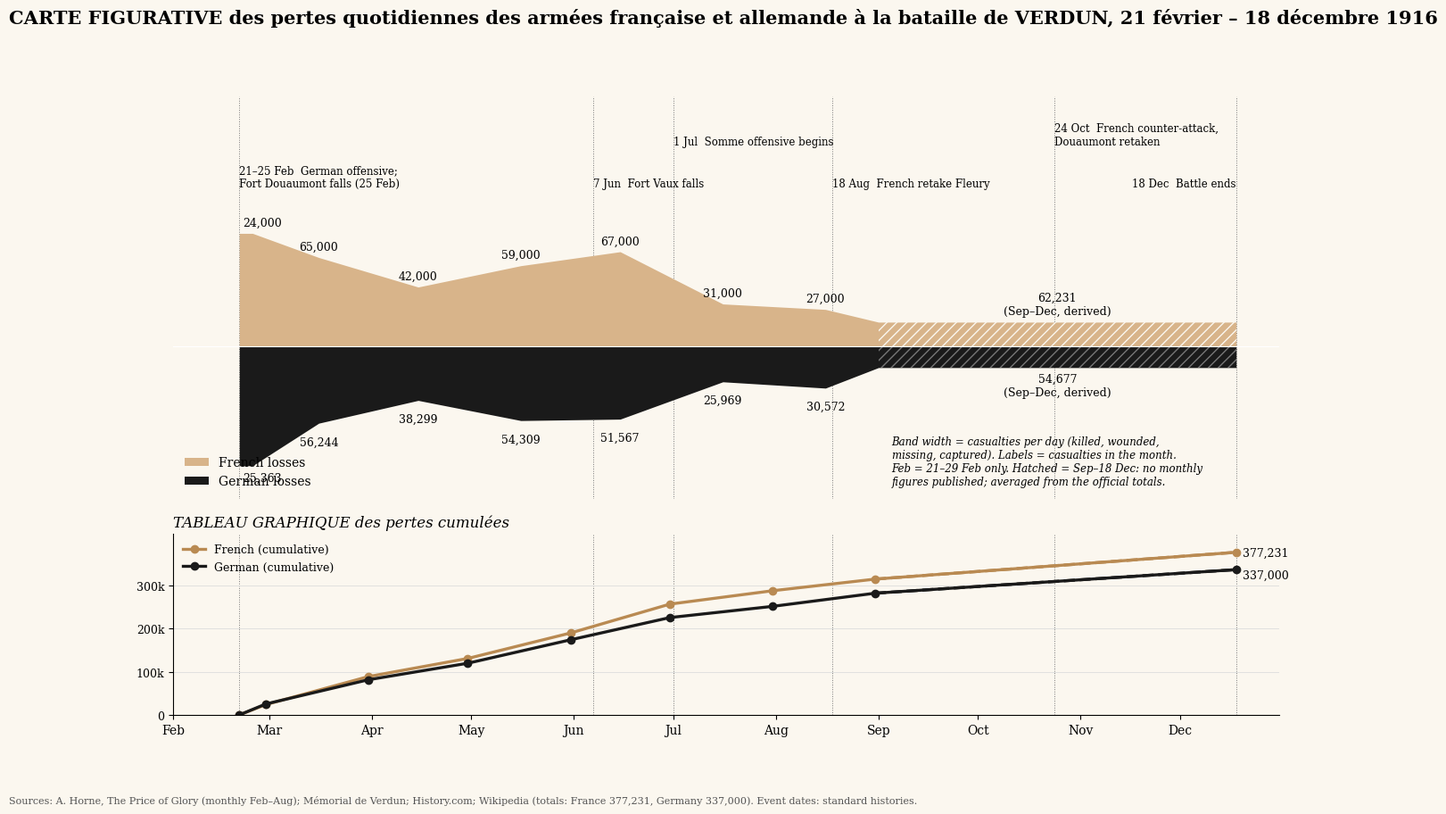

Here is the Python script that generated this plot: (Note: this script raises an exception after producing the figure.)
"""
Verdun 1916 - a Minard-style figurative chart.
Band width = casualties per day (French above the axis, German below).
Lower panel = cumulative casualties (Minard's temperature panel, re-imagined).

DATA SOURCES
- Feb-Aug monthly casualties: Alistair Horne, "The Price of Glory" (as tabulated on wereldoorlog1418.nl)
- Totals: French 377,231 / German 337,000 (Mémorial de Verdun; History.com; Wikipedia)
- Sep-Dec: NOT available month by month -> derived as (official total - Feb-Aug sum)
"""
import matplotlib
matplotlib.use("Agg")
import matplotlib.pyplot as plt
import matplotlib.dates as mdates
from datetime import date

D = lambda m, d: mdates.date2num(date(1916, m, d))
TAN, BLACK = "#d8b48a", "#1a1a1a"

# ---- monthly data (month, days in period, French, German) ----
months = [
    ("Feb", 9, 24000, 25363),   # battle starts 21 Feb
    ("Mar", 31, 65000, 56244),
    ("Apr", 30, 42000, 38299),
    ("May", 31, 59000, 54309),
    ("Jun", 30, 67000, 51567),
    ("Jul", 31, 31000, 25969),
    ("Aug", 31, 27000, 30572),
]
FR_TOTAL, DE_TOTAL = 377231, 337000
fr_h, de_h = sum(m[2] for m in months), sum(m[3] for m in months)      # 315,000 / 282,323
rest_days = (date(1916, 12, 18) - date(1916, 9, 1)).days + 1           # 109 days
fr_rest, de_rest = FR_TOTAL - fr_h, DE_TOTAL - de_h                     # derived

# ---- band-width control points (casualties per day) ----
mids = [D(2, 25), D(3, 16), D(4, 15), D(5, 16), D(6, 15), D(7, 16), D(8, 16)]
xs = [D(2, 21)] + mids + [D(9, 1), D(12, 18)]
fr = [months[0][2] / months[0][3]] + [m[2] / m[1] for m in months] + [fr_rest / rest_days] * 2
de = [months[0][3] / months[0][1]] + [m[3] / m[1] for m in months] + [de_rest / rest_days] * 2
fr = [months[0][2] / months[0][1]] + fr[1:]
de = [months[0][3] / months[0][1]] + de[1:]
fr_k = [v / 1000 for v in fr]
de_k = [v / 1000 for v in de]

# ---- cumulative casualties ----
ends = [D(2, 21), D(2, 29), D(3, 31), D(4, 30), D(5, 31), D(6, 30), D(7, 31), D(8, 31), D(12, 18)]
cf, cd, a, b = [0], [0], 0, 0
for m in months:
    a += m[2]; b += m[3]; cf.append(a); cd.append(b)
cf.append(FR_TOTAL); cd.append(DE_TOTAL)

events = [
    (D(2, 21), "21–25 Feb  German offensive;\nFort Douaumont falls (25 Feb)"),
    (D(6, 7),  "7 Jun  Fort Vaux falls"),
    (D(7, 1),  "1 Jul  Somme offensive begins"),
    (D(8, 18), "18 Aug  French retake Fleury"),
    (D(10, 24), "24 Oct  French counter-attack,\nDouaumont retaken"),
    (D(12, 18), "18 Dec  Battle ends"),
]

plt.rcParams["font.family"] = "serif"
fig, (ax, ax2) = plt.subplots(2, 1, figsize=(16, 9), sharex=True,
                              gridspec_kw={"height_ratios": [3, 1.35], "hspace": 0.12})
fig.patch.set_facecolor("#fbf7ef")
for a_ in (ax, ax2):
    a_.set_facecolor("#fbf7ef")

# ribbons
ax.fill_between(xs, 0, fr_k, color=TAN, lw=0, label="French losses")
ax.fill_between(xs, 0, [-v for v in de_k], color=BLACK, lw=0, label="German losses")
ax.axhline(0, color="white", lw=0.8)
# hatch the derived Sep-Dec segment
ax.fill_between(xs[-2:], 0, fr_k[-2:], facecolor="none", hatch="///", edgecolor="#fbf7ef", lw=0)
ax.fill_between(xs[-2:], 0, [-v for v in de_k[-2:]], facecolor="none", hatch="///", edgecolor="#777", lw=0)

# value labels (monthly totals)
for k, ((name, _, f, g), x) in enumerate(zip(months, mids)):
    i = k + 1
    if k == 0:
        x, ha = D(2, 22), "left"
        yf, yg = fr_k[0] + 0.12, -de_k[0] - 0.15
    else:
        ha, yf, yg = "center", fr_k[i] + 0.12, -de_k[i] - 0.3
    ax.text(x, yf, f"{f:,}", ha=ha, va="bottom", fontsize=9)
    ax.text(x, yg, f"{g:,}", ha=ha, va="top", fontsize=9)
xm = (D(9, 1) + D(12, 18)) / 2
ax.text(xm, fr_k[-1] + 0.12, f"{fr_rest:,}\n(Sep–Dec, derived)", ha="center", va="bottom", fontsize=9)
ax.text(xm, -de_k[-1] - 0.12, f"{de_rest:,}\n(Sep–Dec, derived)", ha="center", va="top", fontsize=9)

# events
for x, label in events:
    for a_ in (ax, ax2):
        a_.axvline(x, color="#777", lw=0.7, ls=":", zorder=0)
ys = [3.7, 3.7, 4.7, 3.7, 4.7, 3.7]
for (x, label), y in zip(events, ys):
    ax.text(x, y, label, fontsize=8.5, ha="left" if x < D(12, 1) else "right", va="bottom",
            rotation=0)

ax.set_ylim(-3.6, 5.9)
ax.set_yticks([])
for s in ("top", "right", "left", "bottom"):
    ax.spines[s].set_visible(False)
ax.tick_params(axis="x", length=0)

fig.suptitle("CARTE FIGURATIVE des pertes quotidiennes des armées française et allemande "
             "à la bataille de VERDUN, 21 février – 18 décembre 1916",
             fontsize=15, fontweight="bold", x=0.01, ha="left", y=0.99)
ax.text(D(9, 5), -2.1,
        "Band width = casualties per day (killed, wounded,\nmissing, captured). Labels = casualties in the month.\n"
        "Feb = 21–29 Feb only. Hatched = Sep–18 Dec: no monthly\nfigures published; averaged from the official totals.",
        fontsize=8.5, va="top", ha="left", style="italic")
ax.legend(loc="lower left", frameon=False, fontsize=10, bbox_to_anchor=(0.0, 0.0))

# lower panel: cumulative
ax2.plot(ends, cf, color="#b98a52", lw=2.4, marker="o", label="French (cumulative)")
ax2.plot(ends, cd, color=BLACK, lw=2.4, marker="o", label="German (cumulative)")
ax2.plot(ends[-2:], cf[-2:], color="#b98a52", lw=2.4, ls="--")
ax2.plot(ends[-2:], cd[-2:], color=BLACK, lw=2.4, ls="--")
ax2.text(ends[-1] + 2, cf[-1], f"{FR_TOTAL:,}", va="center", fontsize=9)
ax2.text(ends[-1] + 2, cd[-1] - 12000, f"{DE_TOTAL:,}", va="center", fontsize=9)
ax2.set_ylim(0, 420000)
ax2.set_yticks([0, 100000, 200000, 300000])
ax2.set_yticklabels(["0", "100k", "200k", "300k"], fontsize=9)
ax2.set_title("TABLEAU GRAPHIQUE des pertes cumulées", loc="left", fontsize=12, style="italic")
for s in ("top", "right"):
    ax2.spines[s].set_visible(False)
ax2.grid(axis="y", color="#ddd", lw=0.6)
ax2.legend(loc="upper left", frameon=False, fontsize=9)
ax2.xaxis.set_major_locator(mdates.MonthLocator())
ax2.xaxis.set_major_formatter(mdates.DateFormatter("%b"))
ax2.set_xlim(D(2, 1), D(12, 31))

fig.text(0.01, 0.0,
         "Sources: A. Horne, The Price of Glory (monthly Feb–Aug); Mémorial de Verdun; History.com; Wikipedia (totals: "
         "France 377,231, Germany 337,000). Event dates: standard histories.",
         fontsize=8, color="#555")
fig.savefig("/mnt/user-data/outputs/verdun_minard.png", dpi=170, bbox_inches="tight",
            facecolor=fig.get_facecolor())
